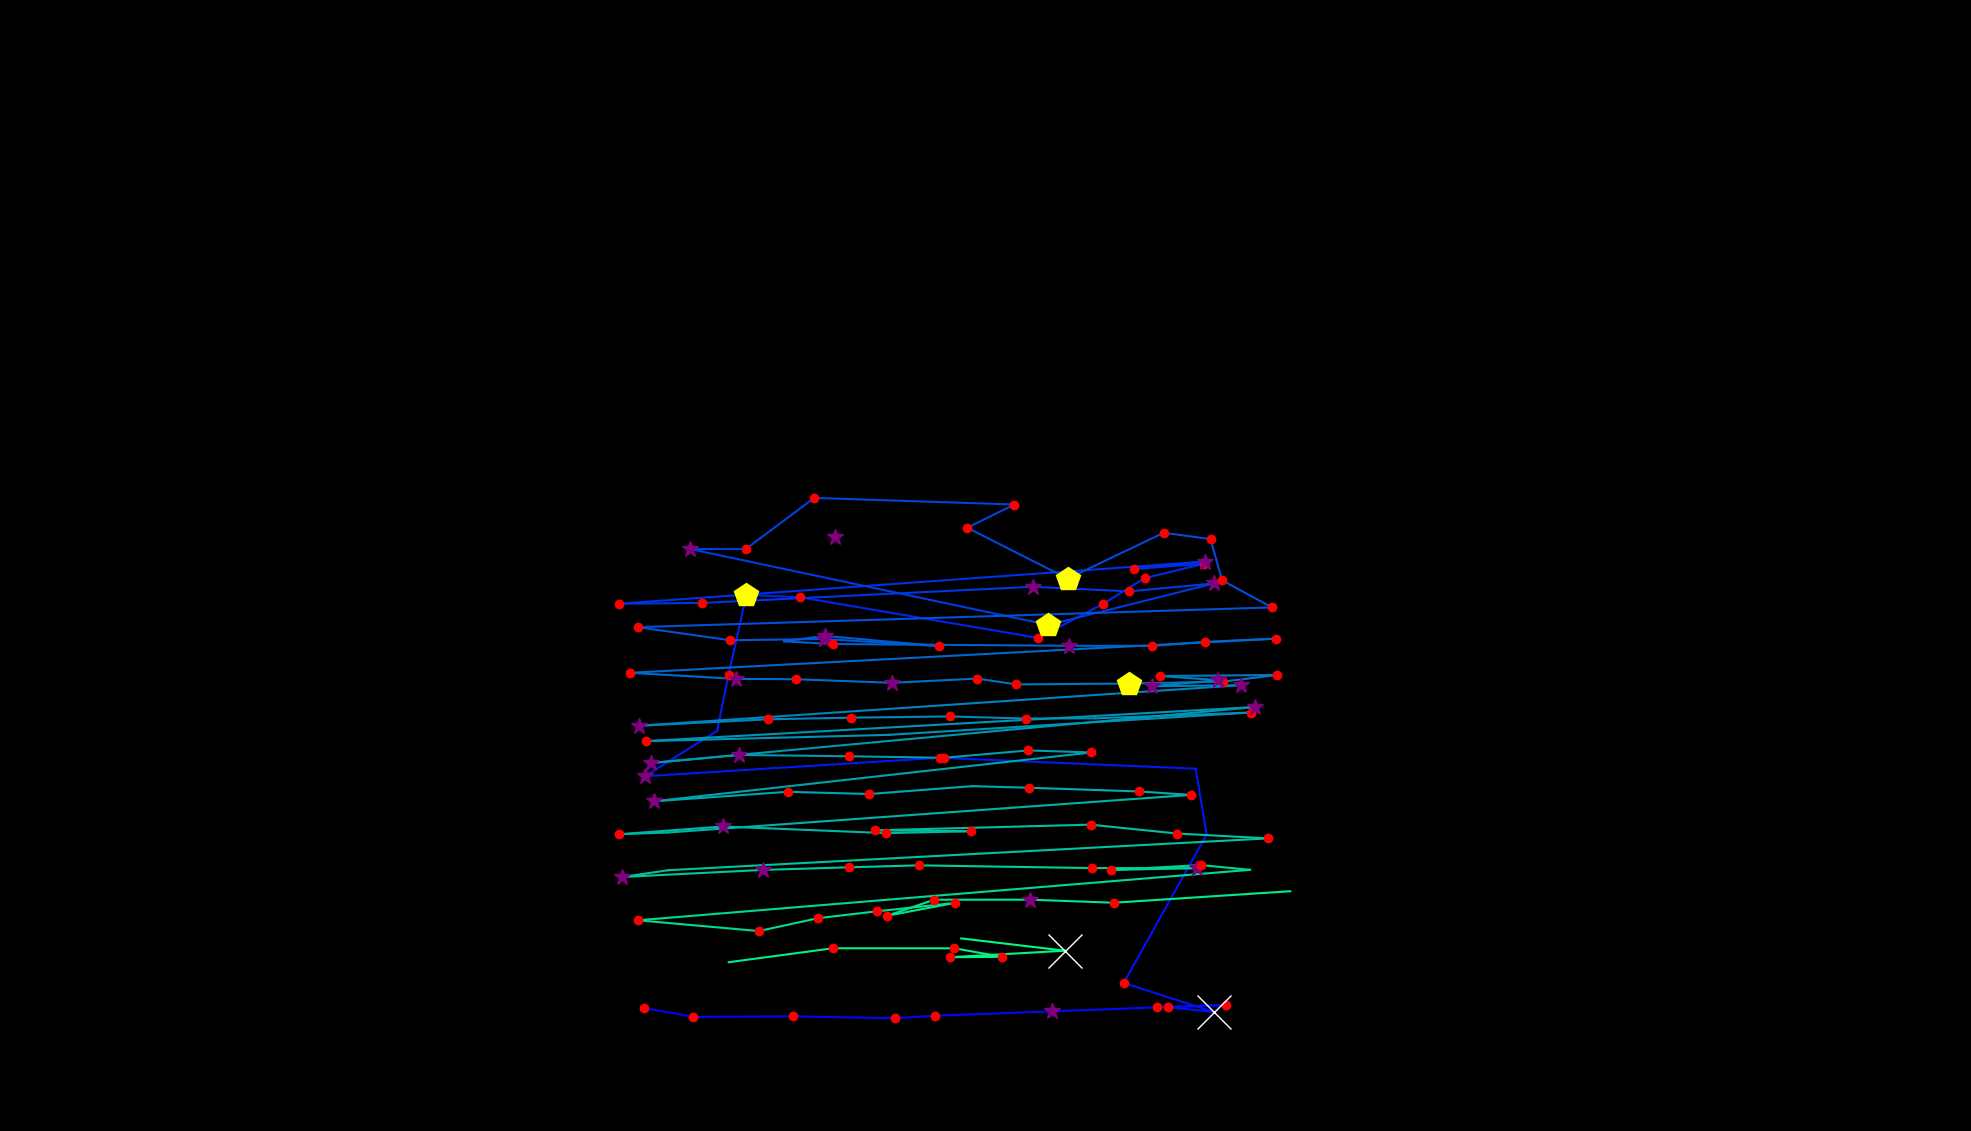

Source data for this figure (header and first rows):
, fixation_id, timestamp, avg_gaze_x, avg_gaze_y, duration
0, 178.0, 50584, 836.3, 159.8, 204.8
1, 179.0, 50813, 900.5, 148.2, 132.5
2, 180.0, 50981, 1029, 149, 168.7
3, 181.0, 51174, 1162, 146.4, 228.9
4, 182.0, 51427, 1215, 149.8, 180.7
5, 183.0, 51632, 1367, 155.3, 337.4
6, 184.0, 51994, 1503, 160.6, 228.9
7, 185.0, 52259, 1592, 163.7, 156.6
8, 186.0, 52439, 1517, 160.8, 228.9
9, 187.0, 52693, 1577, 154.5, 1036
10, 188.0, 53765, 1459, 192.3, 120.5
11, 189.0, 54090, 1567, 385.1, 96.4
12, 190.0, 54247, 1553, 470.5, 96.4
13, 191.0, 54379, 1220, 484.7, 132.5
14, 192.0, 54596, 837.3, 460.7, 337.4
15, 193.0, 54958, 931.4, 519.6, 108.4
16, 194.0, 55090, 946.2, 592.8, 144.6
17, 195.0, 55259, 969.3, 696.2, 457.9
18, 196.0, 55753, 1039, 693.2, 144.6
19, 197.0, 56536, 1348, 640.3, 216.9
20, 198.0, 56826, 1432, 684.2, 216.9
21, 199.0, 57066, 1487, 718, 192.8
22, 200.0, 57295, 1563, 736.6, 120.5
23, 201.0, 57440, 1473, 730, 192.8
24, 202.0, 57657, 1565, 739.5, 373.5
25, 203.0, 58235, 804.5, 684.8, 216.9
26, 204.0, 58476, 912.1, 685.7, 120.5
27, 205.0, 59139, 1341, 706.8, 385.6
28, 206.0, 59561, 1466, 700.8, 120.5
29, 207.0, 59729, 1576, 711.1, 277.1
30, 208.0, 60031, 1362, 657.2, 421.7
31, 209.0, 60549, 896.1, 755.8, 385.6
32, 210.0, 60958, 968.4, 755.7, 144.6
33, 211.0, 61416, 1057, 822.2, 120.5
34, 212.0, 61947, 1317, 813.6, 132.5
35, 213.0, 62103, 1256, 783.5, 168.7
36, 214.0, 62296, 1387, 717.4, 482
37, 215.0, 62802, 1511, 776.9, 120.5
38, 216.0, 62947, 1572, 768.7, 204.8
39, 217.0, 63176, 1587, 715.3, 120.5
40, 218.0, 63320, 1652, 680, 144.6
41, 219.0, 63597, 828.4, 654.3, 180.7
42, 220.0, 63911, 948, 637.4, 180.7
43, 221.0, 64140, 1070, 639, 253
44, 222.0, 64429, 1220, 629.7, 144.6
45, 223.0, 64609, 1071, 643, 385.6
46, 224.0, 65019, 1018, 636, 108.4
47, 225.0, 65152, 1082, 632.4, 144.6
48, 226.0, 65875, 1388, 630.2, 277.1
49, 227.0, 66176, 1496, 629.9, 144.6
50, 228.0, 66405, 1564, 635.2, 180.7
51, 229.0, 66694, 1657, 639.4, 132.5
52, 230.0, 67007, 818.3, 595, 144.6
53, 231.0, 67393, 955.6, 587.2, 313.3
54, 232.0, 67730, 1034, 586.7, 156.6
55, 233.0, 67911, 1159, 582.1, 253
56, 234.0, 68188, 1269, 587.6, 204.8
57, 235.0, 68417, 1320, 580, 156.6
58, 236.0, 68706, 1466, 581.1, 457.9
59, 237.0, 69188, 1588, 583.6, 204.8
... 65 more rows
